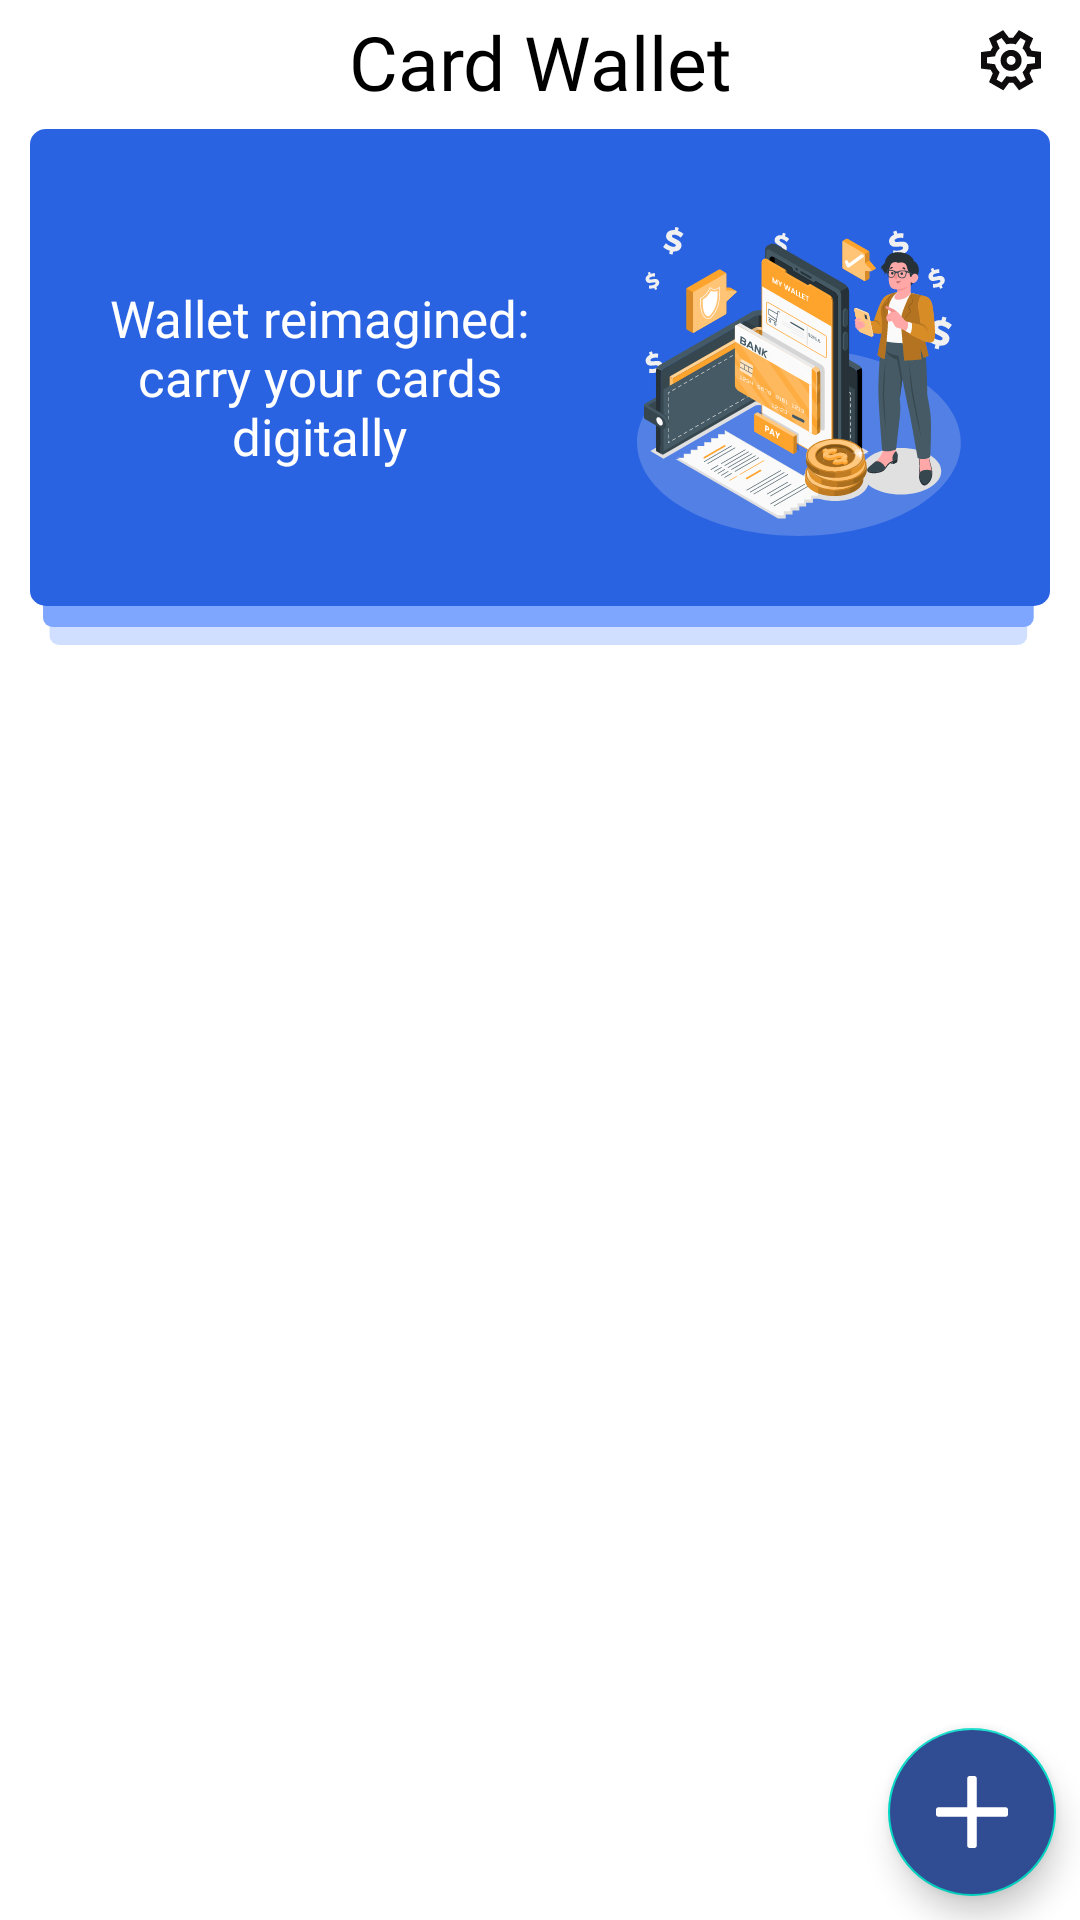

Android layout source for this screen:
<!-- AndroidManifest.xml: application theme AppTheme -->
<!-- res/layout/activity_main.xml -->
<?xml version="1.0" encoding="utf-8"?>
<androidx.constraintlayout.widget.ConstraintLayout xmlns:android="http://schemas.android.com/apk/res/android"
    xmlns:app="http://schemas.android.com/apk/res-auto"
    android:layout_width="match_parent"
    android:layout_height="match_parent">


    <androidx.constraintlayout.widget.ConstraintLayout
        android:id="@+id/titleBar"
        android:layout_width="match_parent"
        android:layout_height="wrap_content"
        app:layout_constraintStart_toStartOf="parent"
        app:layout_constraintTop_toTopOf="parent"
        app:layout_constraintEnd_toEndOf="parent"
        >

    <TextView
        android:layout_width="match_parent"
        android:layout_height="wrap_content"
        app:layout_constraintStart_toStartOf="parent"
        app:layout_constraintTop_toTopOf="parent"
        app:layout_constraintEnd_toEndOf="parent"
        app:layout_constraintBottom_toBottomOf="parent"
        android:text="@string/app_name"
        android:fontFamily="@font/poppins_meduim"
        android:gravity="center"
        android:textSize="25sp"
        />


        <ImageView
            android:id="@+id/icSettings"
            android:layout_width="wrap_content"
            android:layout_height="wrap_content"
            android:src="@drawable/ic_settings"
            android:padding="10dp"
            android:layout_marginRight="2dp"
            app:layout_constraintEnd_toEndOf="parent"
            app:layout_constraintTop_toTopOf="parent"
            />

    </androidx.constraintlayout.widget.ConstraintLayout>

    <androidx.constraintlayout.widget.ConstraintLayout
        android:id="@+id/containerOne"
        android:layout_width="match_parent"
        android:layout_height="172dp"
        android:layout_marginLeft="10dp"
        android:layout_marginRight="10dp"
        android:layout_marginTop="2dp"
        app:layout_constraintTop_toBottomOf="@id/titleBar"
        app:layout_constraintStart_toStartOf="parent"
        app:layout_constraintEnd_toEndOf="parent"
        android:background="@drawable/bg_header_container"
        >

        <LinearLayout
            android:layout_width="match_parent"
            android:layout_height="wrap_content"
            app:layout_constraintStart_toStartOf="parent"
            app:layout_constraintTop_toTopOf="parent"
            app:layout_constraintBottom_toBottomOf="parent"
            app:layout_constraintEnd_toEndOf="parent"
            android:orientation="horizontal"
            android:weightSum="2"
            android:backgroundTint="@color/transparentColor"
            >
            <TextView
                android:layout_width="wrap_content"
                android:layout_height="wrap_content"
                android:text="@string/themeText"
                android:textColor="@color/white"
                android:fontFamily="@font/poppins_meduim"
                android:textSize="17sp"
                android:layout_marginLeft="10dp"
                android:textAlignment="center"
                android:layout_weight="1"
                android:layout_marginTop="20dp"
                android:layout_marginBottom="20dp"
                android:backgroundTint="#00FFFFFF"

                />

            <ImageView
                android:layout_width="wrap_content"
                android:layout_height="wrap_content"
                android:layout_weight="1"
                android:src="@drawable/iv_of_container_one"
                android:backgroundTint="@color/transparentColor"
                android:layout_marginRight="10dp"

                />

        </LinearLayout>

    </androidx.constraintlayout.widget.ConstraintLayout>

    <androidx.recyclerview.widget.RecyclerView
        android:id="@+id/categoryRecyclerView"
        android:layout_width="match_parent"
        android:layout_height="0dp"
        android:padding="10dp"
        app:layout_constraintEnd_toEndOf="parent"
        app:layout_constraintStart_toStartOf="parent"
        app:layout_constraintTop_toBottomOf="@id/containerOne"
        app:layout_constraintBottom_toBottomOf="parent"/>



    <com.google.android.material.floatingactionbutton.FloatingActionButton
        android:id="@+id/addCategoryButton"
        android:layout_width="wrap_content"
        android:layout_height="wrap_content"
        android:clickable="true"
        app:tint="@color/white"
        android:layout_margin="8dp"
        android:src="@drawable/floating_btn_drawable"
        android:backgroundTint="@color/floatingBtnColor"
        app:layout_constraintBottom_toBottomOf="parent"
        app:layout_constraintEnd_toEndOf="parent"/>
</androidx.constraintlayout.widget.ConstraintLayout>
<!-- resources referenced by this layout -->
<resources>
  <color name="floatingBtnColor">#304C93</color>
  <color name="transparentColor">#00FFFFFF</color>
  <color name="white">#FFFFFFFF</color>
  <!-- drawable bg_header_container (drawable) -->
  <vector xmlns:android="http://schemas.android.com/apk/res/android"
      android:width="313dp"
      android:height="172dp"
      android:viewportWidth="313"
      android:viewportHeight="172">
    <path
        android:pathData="M9,13L303,13A3,3 0,0 1,306 16L306,169A3,3 0,0 1,303 172L9,172A3,3 0,0 1,6 169L6,16A3,3 0,0 1,9 13z"
        android:fillColor="#95B6FF"
        android:fillAlpha="0.44"/>
    <path
        android:pathData="M7,7L305,7A3,3 0,0 1,308 10L308,163A3,3 0,0 1,305 166L7,166A3,3 0,0 1,4 163L4,10A3,3 0,0 1,7 7z"
        android:fillColor="#7EA6FF"/>
    <path
        android:pathData="M5,0L308,0A5,5 0,0 1,313 5L313,154A5,5 0,0 1,308 159L5,159A5,5 0,0 1,0 154L0,5A5,5 0,0 1,5 0z"
        android:fillColor="#2A63E2"/>
  </vector>
  <!-- drawable floating_btn_drawable (drawable) -->
  <vector xmlns:android="http://schemas.android.com/apk/res/android"
      android:width="18dp"
      android:height="18dp"
      android:viewportWidth="18"
      android:viewportHeight="18">
    <path
        android:pathData="M8.41,0H9.59C9.919,0 10.188,0.269 10.188,0.599V7.811H17.401C17.731,7.811 18,8.081 18,8.41V9.59C18,9.919 17.731,10.189 17.401,10.189H10.188V17.401C10.188,17.73 9.919,18 9.59,18H8.41C8.081,18 7.811,17.73 7.811,17.401L7.812,10.189H0.599C0.269,10.189 0,9.919 0,9.59V8.41C0,8.081 0.269,7.811 0.599,7.811H7.812V0.599C7.812,0.269 8.081,0 8.41,0H8.41Z"
        android:fillColor="#ffffff"
        android:fillType="evenOdd"/>
  </vector>
  <!-- drawable ic_settings: vector/xml drawable (drawable, 2480 chars, omitted) -->
  <!-- drawable iv_of_container_one: vector/xml drawable (drawable, 206750 chars, omitted) -->
  <string name="app_name">Card Wallet</string>
  <string name="themeText">Wallet reimagined:\ncarry your cards\ndigitally</string>
  <style name="AppTheme" parent="Theme.MaterialComponents.NoActionBar">
  
          <item name="android:statusBarColor">@color/white</item>
          <item name="android:background">@color/white</item>
          <item name="android:textColor">@color/black</item>
  
  
  
      </style>
  <color name="black">#FF000000</color>
</resources>
